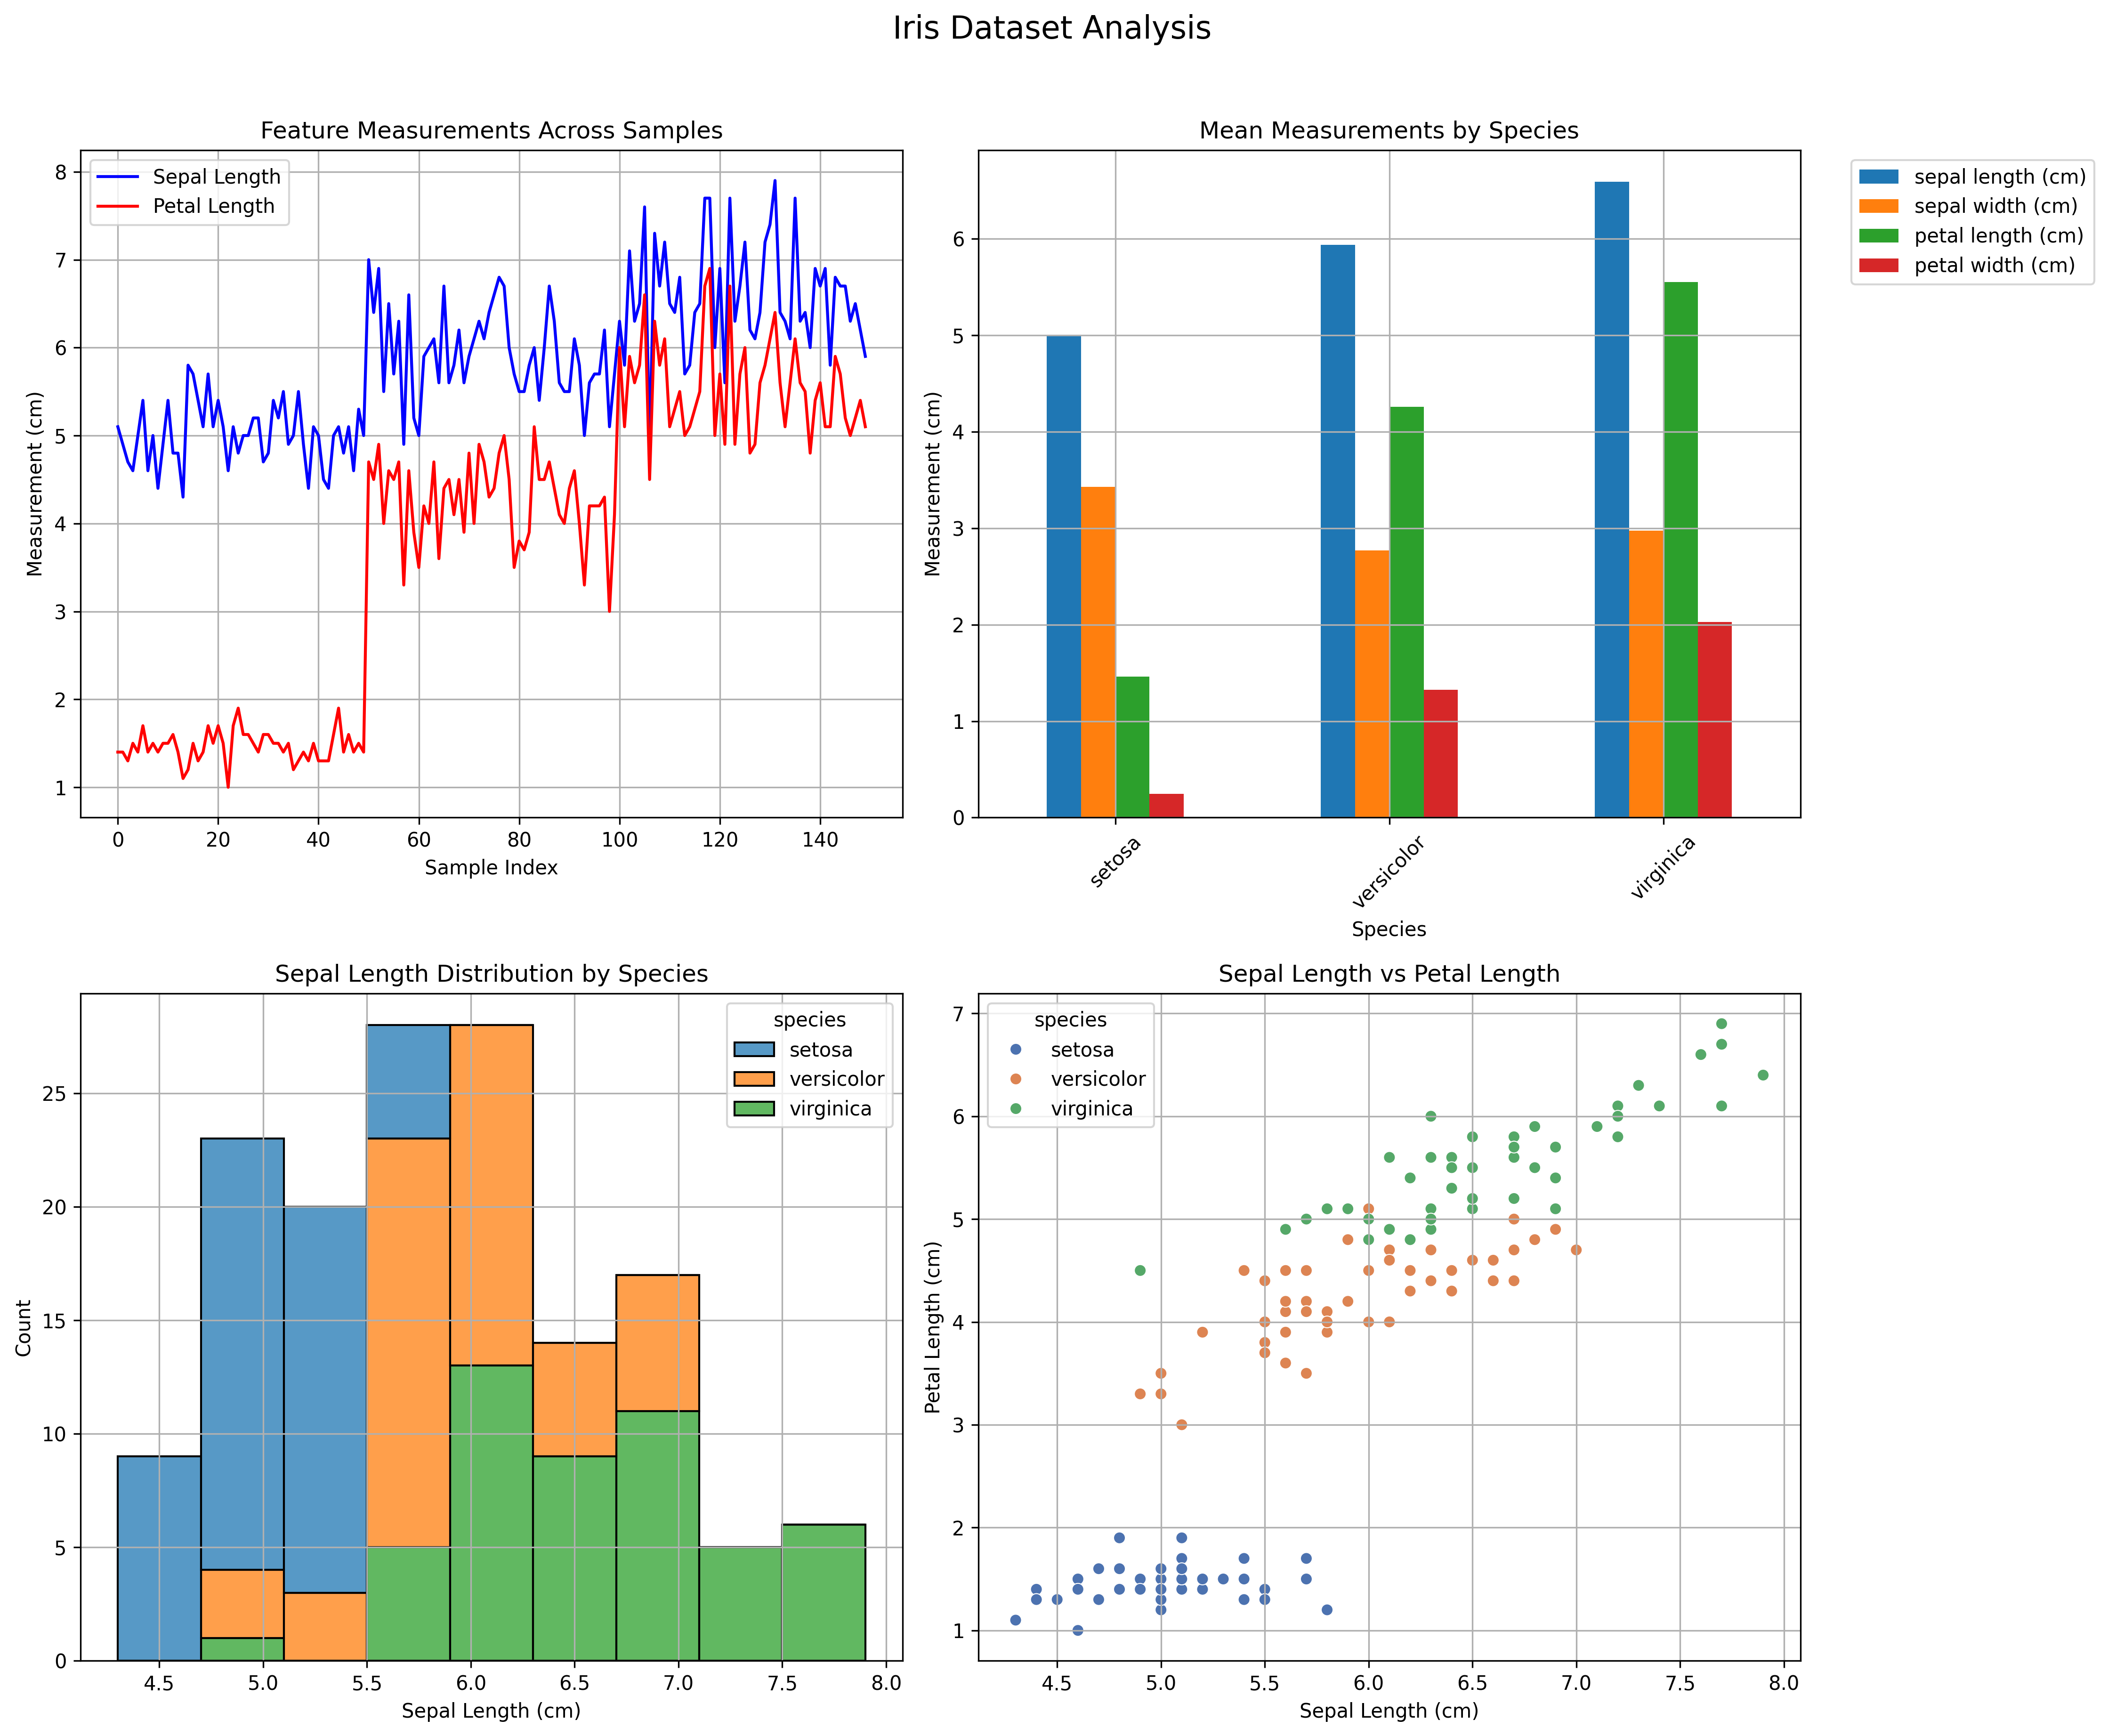

Here is the Python script that generated this plot:
"""
Iris Dataset Analysis and Visualization

This script performs a comprehensive analysis of the Iris dataset, including:
1. Data loading and preprocessing
2. Basic statistical analysis
3. Data visualization using various plots
4. Error handling for robust execution

The script creates multiple visualizations:
- Line chart of feature measurements
- Bar chart of mean measurements by species
- Histogram of feature distributions
- Scatter plot of feature relationships
- Box plot of feature distributions
- Correlation heatmap

Requirements:
    - Python 3.x
    - pandas
    - numpy
    - matplotlib
    - seaborn
    - scikit-learn

Usage:
    python iris_analysis.py

Output:
    - Console output with statistical analysis
    - 'iris_analysis.png' file containing all visualizations
"""

import pandas as pd
import numpy as np
import matplotlib.pyplot as plt
import seaborn as sns
from sklearn.datasets import load_iris
import sys
import os

def load_data():
    """
    Load the Iris dataset and convert it to a pandas DataFrame.
    
    This function:
    1. Loads the Iris dataset from scikit-learn
    2. Creates a pandas DataFrame with feature names
    3. Adds species labels to the DataFrame
    4. Performs initial data exploration
    
    Returns:
        pandas.DataFrame: DataFrame containing Iris dataset with species labels
    
    Raises:
        ImportError: If required libraries are not installed
        Exception: For any other errors during data loading
    """
    try:
        # Load the dataset
        iris = load_iris()
        df = pd.DataFrame(data=iris.data, columns=iris.feature_names)
        df['species'] = iris.target_names[iris.target]
        
        # Display initial data exploration
        print("\nFirst 5 rows of the dataset:")
        print("-" * 50)
        print(df.head())
        
        print("\nDataset Information:")
        print("-" * 50)
        print(df.info())
        
        print("\nMissing Values:")
        print("-" * 50)
        print(df.isnull().sum())
        
        return df
    except ImportError:
        print("Error: Required libraries not found. Please install required packages using 'pip install -r requirements.txt'")
        sys.exit(1)
    except Exception as e:
        print(f"Error loading data: {str(e)}")
        sys.exit(1)

def analyze_data(df):
    """
    Perform comprehensive statistical analysis on the Iris dataset.
    
    This function:
    1. Displays dataset information (samples, features)
    2. Shows basic statistics (mean, std, min, max, etc.)
    3. Displays species distribution
    4. Performs group analysis by species
    
    Args:
        df (pandas.DataFrame): Input DataFrame containing Iris data
    
    Raises:
        AttributeError: If DataFrame structure is invalid
        Exception: For any other errors during analysis
    """
    try:
        # Display basic dataset information
        print("\nDataset Information:")
        print("-" * 50)
        print(f"Number of samples: {len(df)}")
        print(f"Number of features: {len(df.columns) - 1}")  # Excluding species column
        print("\nFeature Names:")
        print(df.columns[:-1].tolist())
        
        # Display statistical summary
        print("\nBasic Statistics:")
        print("-" * 50)
        print(df.describe())
        
        # Display species distribution
        print("\nSpecies Distribution:")
        print("-" * 50)
        print(df['species'].value_counts())
        
        # Group analysis by species
        print("\nMean Measurements by Species:")
        print("-" * 50)
        species_means = df.groupby('species').mean()
        print(species_means)
        
        # Correlation analysis
        print("\nFeature Correlations:")
        print("-" * 50)
        correlation = df.iloc[:, :-1].corr()
        print(correlation)
        
    except AttributeError:
        print("Error: Invalid DataFrame structure. Expected columns not found.")
        sys.exit(1)
    except Exception as e:
        print(f"Error during data analysis: {str(e)}")
        sys.exit(1)

def create_visualizations(df):
    """
    Create and save various visualizations of the Iris dataset.
    
    This function creates four different plots:
    1. Line chart showing feature measurements across samples
    2. Bar chart showing mean measurements by species
    3. Histogram showing feature distributions
    4. Scatter plot showing relationship between features
    
    Args:
        df (pandas.DataFrame): Input DataFrame containing Iris data
    
    Raises:
        KeyError: If required columns are missing
        ValueError: If data format is invalid
        PermissionError: If unable to save visualization file
        Exception: For any other errors during visualization
    """
    try:
        # Create a figure with 2x2 subplots
        fig, axes = plt.subplots(2, 2, figsize=(15, 12))
        fig.suptitle('Iris Dataset Analysis', fontsize=16, y=1.02)
        
        # 1. Line Chart - Feature measurements across samples
        axes[0, 0].plot(df['sepal length (cm)'].values, label='Sepal Length', color='blue')
        axes[0, 0].plot(df['petal length (cm)'].values, label='Petal Length', color='red')
        axes[0, 0].set_title('Feature Measurements Across Samples')
        axes[0, 0].set_xlabel('Sample Index')
        axes[0, 0].set_ylabel('Measurement (cm)')
        axes[0, 0].legend()
        axes[0, 0].grid(True)
        
        # 2. Bar Chart - Mean measurements by species
        species_means = df.groupby('species').mean()
        species_means.plot(kind='bar', ax=axes[0, 1])
        axes[0, 1].set_title('Mean Measurements by Species')
        axes[0, 1].set_xlabel('Species')
        axes[0, 1].set_ylabel('Measurement (cm)')
        axes[0, 1].tick_params(axis='x', rotation=45)
        axes[0, 1].legend(bbox_to_anchor=(1.05, 1), loc='upper left')
        axes[0, 1].grid(True)
        
        # 3. Histogram - Feature distributions
        sns.histplot(data=df, x='sepal length (cm)', hue='species', 
                    multiple="stack", ax=axes[1, 0])
        axes[1, 0].set_title('Sepal Length Distribution by Species')
        axes[1, 0].set_xlabel('Sepal Length (cm)')
        axes[1, 0].set_ylabel('Count')
        axes[1, 0].grid(True)
        
        # 4. Scatter Plot - Relationship between features
        sns.scatterplot(data=df, x='sepal length (cm)', y='petal length (cm)', 
                       hue='species', palette='deep', ax=axes[1, 1])
        axes[1, 1].set_title('Sepal Length vs Petal Length')
        axes[1, 1].set_xlabel('Sepal Length (cm)')
        axes[1, 1].set_ylabel('Petal Length (cm)')
        axes[1, 1].grid(True)
        
        # Adjust layout and save the figure
        plt.tight_layout()
        
        # Check if we have write permissions before saving
        try:
            plt.savefig('iris_analysis.png', bbox_inches='tight', dpi=300)
        except PermissionError:
            print("Error: No permission to save the visualization file.")
            sys.exit(1)
        except Exception as e:
            print(f"Error saving visualization: {str(e)}")
            sys.exit(1)
        finally:
            plt.close()
            
    except KeyError as e:
        print(f"Error: Required column not found in data: {str(e)}")
        sys.exit(1)
    except ValueError as e:
        print(f"Error: Invalid data format: {str(e)}")
        sys.exit(1)
    except Exception as e:
        print(f"Error creating visualizations: {str(e)}")
        sys.exit(1)

def main():
    """
    Main function to orchestrate the Iris dataset analysis.
    
    This function:
    1. Loads the Iris dataset
    2. Performs statistical analysis
    3. Creates and saves visualizations
    
    Raises:
        KeyboardInterrupt: If program is interrupted by user
        Exception: For any unexpected errors
    """
    try:
        # Load the data
        print("Loading Iris dataset...")
        df = load_data()
        
        # Perform analysis
        print("\nPerforming data analysis...")
        analyze_data(df)
        
        # Create visualizations
        print("\nCreating visualizations...")
        create_visualizations(df)
        print("\nVisualizations have been saved as 'iris_analysis.png'")
        
        print("\nAnalysis complete!")
        
    except KeyboardInterrupt:
        print("\nProgram interrupted by user.")
        sys.exit(1)
    except Exception as e:
        print(f"An unexpected error occurred: {str(e)}")
        sys.exit(1)

if __name__ == "__main__":
    main() 